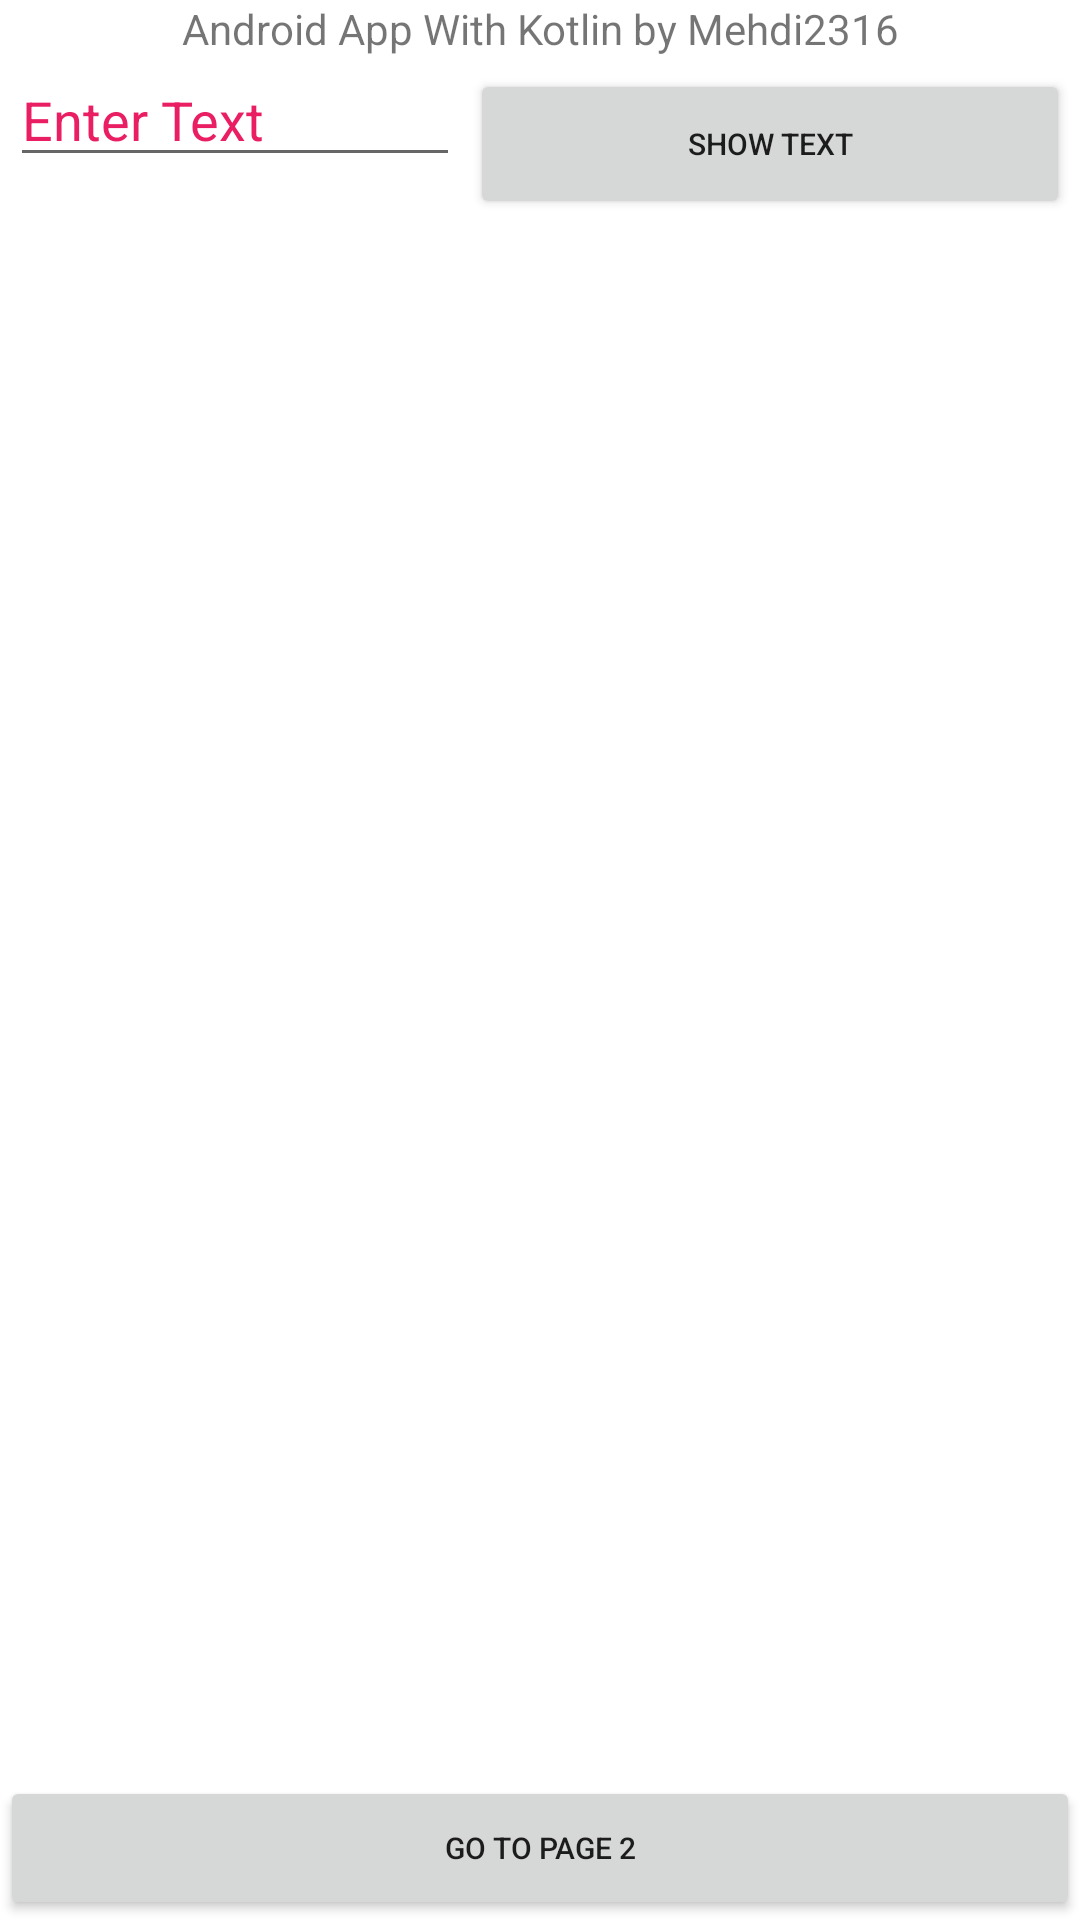

Android layout source for this screen:
<!-- AndroidManifest.xml: application theme Theme.MyApplicationSample -->
<!-- res/layout/activity_main.xml -->
<?xml version="1.0" encoding="utf-8"?>
<androidx.constraintlayout.widget.ConstraintLayout xmlns:android="http://schemas.android.com/apk/res/android"
    xmlns:app="http://schemas.android.com/apk/res-auto"
    xmlns:tools="http://schemas.android.com/tools"
    android:layout_width="match_parent"
    android:layout_height="match_parent"
    tools:context=".MainActivity">

    <TextView
        android:id="@+id/title"
        android:layout_width="wrap_content"
        android:layout_height="wrap_content"
        android:text="@string/android_app_with_kotlin_by_mehdi2316"
        app:layout_constraintEnd_toEndOf="parent"
        app:layout_constraintStart_toStartOf="parent" />
    <EditText
        android:id="@+id/ed_input"
        android:layout_width="150sp"
        android:layout_height="40sp"
        android:text=""
        android:hint="Enter Text"
        android:textColorHint="@color/purple_500"
        android:outlineAmbientShadowColor="@color/purple_500"
        android:shadowColor="@color/purple_500"
        app:layout_constraintEnd_toStartOf="@id/bt_showText"
        app:layout_constraintHorizontal_bias="0.317"
        app:layout_constraintStart_toStartOf="parent"
        app:layout_constraintTop_toBottomOf="@id/title"

    />
    <Button
        android:id="@+id/bt_showText"
        android:layout_width="200sp"
        android:layout_height="50sp"
        android:layout_marginTop="4dp"
        android:text="show Text"
        android:textSize="10sp"
        app:layout_constraintEnd_toEndOf="parent"
        app:layout_constraintStart_toEndOf="@id/ed_input"
        app:layout_constraintTop_toTopOf="@id/ed_input" />
    <TextView
        android:id="@+id/txt_showed_text"
        android:layout_width="match_parent"
        android:layout_height="wrap_content"
        android:textSize="24sp"
        android:text=""
        android:gravity="center"
        android:textColor="@color/teal_700"
        app:layout_constraintTop_toBottomOf="@id/bt_showText"
        app:layout_constraintStart_toStartOf="parent"
        app:layout_constraintEnd_toEndOf="parent"

        />
    <Button
        android:id="@+id/bt_gotoPage2"
        android:layout_width="match_parent"
        android:layout_height="wrap_content"
        android:text="Go To Page 2"
        android:textSize="10sp"
        app:layout_constraintBottom_toBottomOf="parent"
        />


</androidx.constraintlayout.widget.ConstraintLayout>
<!-- resources referenced by this layout -->
<resources>
  <color name="purple_500">#E91E63</color>
  <color name="teal_700">#FF018786</color>
  <string name="android_app_with_kotlin_by_mehdi2316">Android App With Kotlin by Mehdi2316</string>
  <style name="Theme.MyApplicationSample" parent="Theme.MaterialComponents.DayNight.DarkActionBar">
          
          <item name="colorPrimary">@color/purple_500</item>
          <item name="colorPrimaryVariant">@color/purple_700</item>
          <item name="colorOnPrimary">@color/white</item>
          
          <item name="colorSecondary">@color/teal_200</item>
          <item name="colorSecondaryVariant">@color/teal_700</item>
          <item name="colorOnSecondary">@color/black</item>
          
          <item name="android:statusBarColor" tools:targetApi="l">?attr/colorPrimaryVariant</item>
          
      </style>
  <color name="purple_700">#FF3700B3</color>
  <color name="white">#FFFFFFFF</color>
  <color name="teal_200">#FFEB3B</color>
  <color name="black">#FF000000</color>
</resources>
